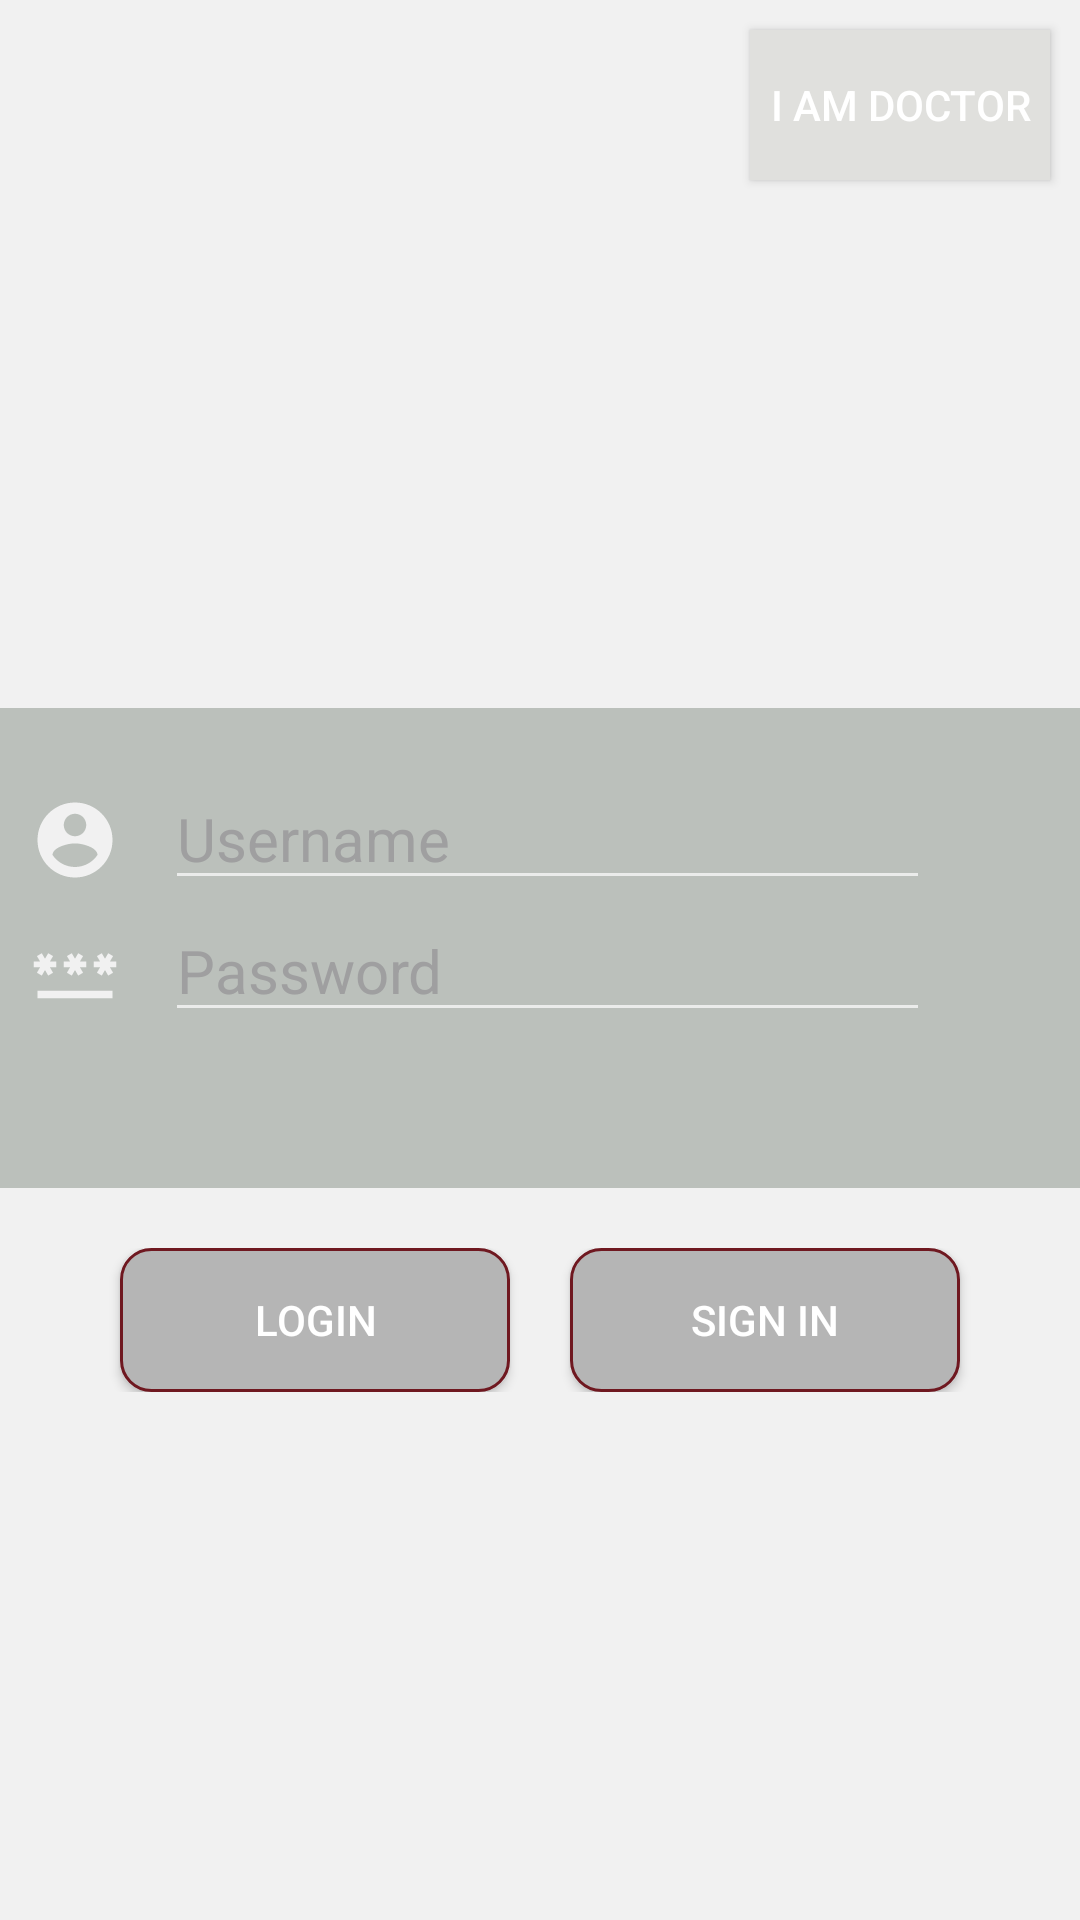

Produce the Android XML layout that renders to this screen, including the resource entries it uses.
<!-- AndroidManifest.xml: application theme Theme.TravelingShare -->
<!-- res/layout/activity_main.xml -->
<?xml version="1.0" encoding="utf-8"?>
<androidx.constraintlayout.widget.ConstraintLayout xmlns:android="http://schemas.android.com/apk/res/android"
    xmlns:app="http://schemas.android.com/apk/res-auto"
    xmlns:tools="http://schemas.android.com/tools"
    android:layout_width="match_parent"
    android:layout_height="match_parent"
    android:background="#f1f1f1"
    tools:context="com.xyx.travelingshare.MainActivity">

    <LinearLayout
        android:layout_width="match_parent"
        android:layout_height="match_parent"
        android:orientation="vertical"
        app:layout_constraintBottom_toBottomOf="parent"
        app:layout_constraintEnd_toEndOf="parent"
        app:layout_constraintStart_toStartOf="parent"
        app:layout_constraintTop_toTopOf="parent">

        <Button
            android:id="@+id/change_to_doctor"
            android:text="  I am doctor  "
            android:layout_width="wrap_content"
            android:layout_height="50dp"
            android:layout_gravity="end"
            android:background="#e0e0dd"
            android:layout_marginEnd="10dp"
            android:layout_marginTop="10dp" />

        <LinearLayout
            android:layout_width="match_parent"
            android:layout_height="match_parent"
            android:gravity="center"
            android:orientation="vertical">

            <LinearLayout
                android:layout_width="match_parent"
                android:layout_height="wrap_content"
                android:background="#bbc0bb"
                android:orientation="vertical"
                android:paddingBottom="20dp"
                android:paddingTop="20dp">

                <LinearLayout
                    android:layout_width="match_parent"
                    android:layout_height="wrap_content"
                    android:orientation="horizontal">

                    <ImageView
                        android:layout_width="30dp"
                        android:layout_height="30dp"
                        android:layout_marginBottom="5dp"
                        android:layout_gravity="bottom"
                        android:layout_marginLeft="10dp"
                        android:background="@drawable/account_circle" />

                    <EditText
                        android:id="@+id/uerName"
                        android:layout_width="match_parent"
                        android:layout_height="wrap_content"
                        android:layout_gravity="center"
                        android:layout_marginLeft="15dp"
                        android:layout_marginRight="50dp"
                        android:hint="Username"
                        android:textColor="#f1f1f1"
                        android:textColorHint="#9F9FA0"
                        android:textSize="20dp" />

                </LinearLayout>

                <LinearLayout
                    android:layout_width="match_parent"
                    android:layout_height="wrap_content"
                    android:orientation="horizontal">

                    <ImageView
                        android:layout_width="30dp"
                        android:layout_height="30dp"
                        android:layout_marginBottom="5dp"
                        android:layout_gravity="bottom"
                        android:layout_marginLeft="10dp"
                        android:background="@drawable/baseline_password_24" />

                    <EditText
                        android:id="@+id/passWord"
                        android:layout_width="match_parent"
                        android:layout_height="wrap_content"
                        android:layout_gravity="center"
                        android:layout_marginLeft="15dp"
                        android:layout_marginRight="50dp"
                        android:hint="Password"
                        android:textColor="#f1f1f1"
                        android:textColorHint="#9F9FA0"
                        android:textSize="20dp" />


                </LinearLayout>

                <TextView
                    android:id="@+id/notice"
                    android:layout_width="wrap_content"
                    android:layout_height="wrap_content"
                    android:layout_gravity="center"
                    android:layout_marginTop="10dp"
                    android:text="账号或密码错误"
                    android:textColor="@color/white"
                    android:textSize="15dp"
                    android:visibility="invisible" />

            </LinearLayout>

            <LinearLayout
                android:layout_width="match_parent"
                android:layout_height="wrap_content"
                android:layout_marginTop="20dp"
                android:orientation="horizontal">

                <Button
                    android:id="@+id/login"
                    android:layout_width="wrap_content"
                    android:layout_height="wrap_content"
                    android:layout_marginLeft="40dp"
                    android:layout_marginRight="10dp"
                    android:layout_weight="1"
                    android:background="@drawable/buttonstyle"
                    android:text="Login" />

                <Button
                    android:id="@+id/signUp"
                    android:layout_width="wrap_content"
                    android:layout_height="wrap_content"
                    android:layout_marginLeft="10dp"
                    android:layout_marginRight="40dp"
                    android:layout_weight="1"
                    android:background="@drawable/buttonstyle"
                    android:text="Sign in" />
            </LinearLayout>
        </LinearLayout>

    </LinearLayout>

</androidx.constraintlayout.widget.ConstraintLayout>
<!-- resources referenced by this layout -->
<resources>
  <color name="white">#FFFFFFFF</color>
  <!-- drawable account_circle (drawable) -->
  <vector android:height="24dp" android:tint="#F1F1F1"
      android:viewportHeight="24" android:viewportWidth="24"
      android:width="24dp" xmlns:android="http://schemas.android.com/apk/res/android">
      <path android:fillColor="@android:color/white" android:pathData="M12,2C6.48,2 2,6.48 2,12s4.48,10 10,10 10,-4.48 10,-10S17.52,2 12,2zM12,5c1.66,0 3,1.34 3,3s-1.34,3 -3,3 -3,-1.34 -3,-3 1.34,-3 3,-3zM12,19.2c-2.5,0 -4.71,-1.28 -6,-3.22 0.03,-1.99 4,-3.08 6,-3.08 1.99,0 5.97,1.09 6,3.08 -1.29,1.94 -3.5,3.22 -6,3.22z"/>
  </vector>
  <!-- drawable baseline_password_24 (drawable) -->
  <vector android:height="24dp" android:tint="#F1F1F1"
      android:viewportHeight="24" android:viewportWidth="24"
      android:width="24dp" xmlns:android="http://schemas.android.com/apk/res/android">
      <path android:fillColor="@android:color/white" android:pathData="M2,17h20v2H2V17zM3.15,12.95L4,11.47l0.85,1.48l1.3,-0.75L5.3,10.72H7v-1.5H5.3l0.85,-1.47L4.85,7L4,8.47L3.15,7l-1.3,0.75L2.7,9.22H1v1.5h1.7L1.85,12.2L3.15,12.95zM9.85,12.2l1.3,0.75L12,11.47l0.85,1.48l1.3,-0.75l-0.85,-1.48H15v-1.5h-1.7l0.85,-1.47L12.85,7L12,8.47L11.15,7l-1.3,0.75l0.85,1.47H9v1.5h1.7L9.85,12.2zM23,9.22h-1.7l0.85,-1.47L20.85,7L20,8.47L19.15,7l-1.3,0.75l0.85,1.47H17v1.5h1.7l-0.85,1.48l1.3,0.75L20,11.47l0.85,1.48l1.3,-0.75l-0.85,-1.48H23V9.22z"/>
  </vector>
  <!-- drawable buttonstyle (drawable) -->
  <?xml version="1.0" encoding="utf-8"?>
  <selector xmlns:android="http://schemas.android.com/apk/res/android">
      <item android:state_pressed="false">
          <shape>
              
              <corners android:radius="10dp" />
              <solid android:color="#b5b5b5" />
              <padding
                  android:left="8dp"
                  android:top="8dp"
                  android:right="8dp"
                  android:bottom="8dp" />
              <corners android:radius="10dp" />
              <stroke
                  android:width="1dp"
                  android:color="#6f1820" />
          </shape>
      </item>
      <item android:state_pressed="true">
          <shape>
              
              <corners android:radius="10dp" />
              <solid android:color="#f5f5f5" />
              <padding
                  android:left="8dp"
                  android:top="8dp"
                  android:right="8dp"
                  android:bottom="8dp" />
              <corners android:radius="10dp" />
              <stroke
                  android:width="1dp"
                  android:color="#6f1820" />
          </shape>
      </item>
  </selector>
  <style name="Theme.TravelingShare" parent="Base.Theme.TravelingShare" />
  <style name="Base.Theme.TravelingShare" parent="Theme.MaterialComponents.Bridge">
          
          
      </style>
</resources>
